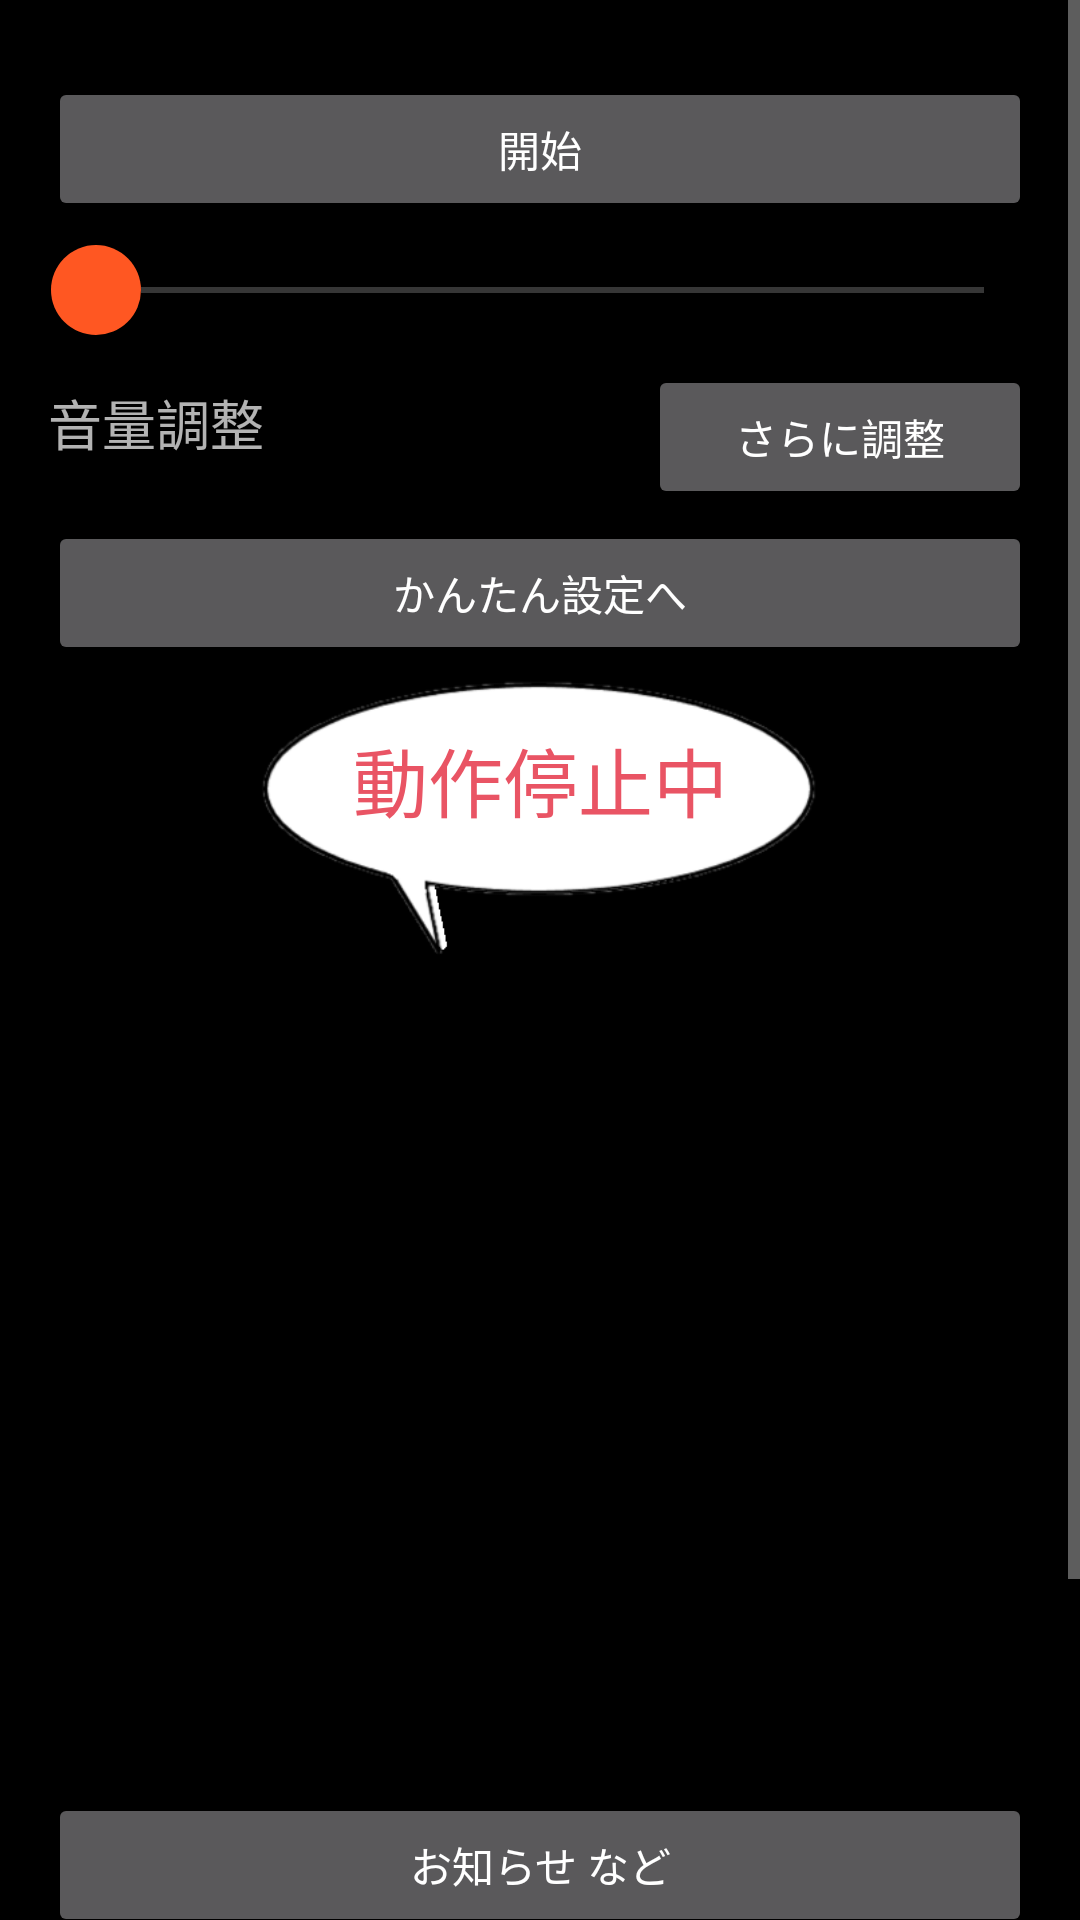

Android layout source for this screen:
<!-- AndroidManifest.xml: activity theme Theme.AppCompat -->
<!-- res/layout/activity_main.xml -->
<?xml version="1.0" encoding="utf-8"?>
<ScrollView
    xmlns:android="http://schemas.android.com/apk/res/android"
    xmlns:app="http://schemas.android.com/apk/res-auto"
    android:layout_width="match_parent"
    android:layout_height="match_parent"
    android:fillViewport="true">

    <androidx.constraintlayout.widget.ConstraintLayout
    android:id="@+id/rootLayout"
    android:layout_width="match_parent"
    android:layout_height="wrap_content"
    android:padding="16dp"
    android:background="@color/dialog_background">

    <TextView
        android:id="@+id/topOfPageBlanker"
        android:layout_width="0dp"
        android:layout_height="wrap_content"
        android:layout_marginTop="8dp"
        android:text=""
        android:textSize="1dp"
        app:layout_constraintEnd_toEndOf="parent"
        app:layout_constraintHorizontal_bias="0.0"
        app:layout_constraintStart_toStartOf="parent"
        app:layout_constraintTop_toTopOf="parent"
        />

    <Button
        android:id="@+id/toggleButton"
        android:layout_width="match_parent"
        android:layout_height="wrap_content"
        android:text="開始"
        app:layout_constraintTop_toBottomOf="@+id/topOfPageBlanker"
        />
    <SeekBar
        android:id="@+id/volumeSeekBar"
        android:layout_width="match_parent"
        android:layout_height="46dp"
        android:layout_marginBottom="4dp"
        android:thumb="@drawable/custom_thumb"
        android:max="100"
        app:layout_constraintTop_toBottomOf="@+id/toggleButton"
        />
    <TextView
        android:id="@+id/tvVolumeValue"
        android:layout_width="160dp"
        android:layout_height="30dp"
        android:layout_marginTop="54dp"
        android:text="音量調整"
        android:textSize="18dp"
        app:layout_constraintTop_toBottomOf="@+id/toggleButton"
        app:layout_constraintStart_toStartOf="parent"
        app:layout_goneMarginStart="16dp"
        />
    <Button
        android:id="@+id/button_moresettings"
        android:layout_width="128dp"
        android:layout_height="wrap_content"
        android:layout_marginTop="48dp"
        android:text="さらに調整"
        app:layout_constraintTop_toBottomOf="@+id/toggleButton"
        app:layout_constraintEnd_toEndOf="parent"
        />
    <Button
        android:id="@+id/button_easysettings"
        android:layout_width="match_parent"
        android:layout_height="wrap_content"
        android:text="かんたん設定へ"
        android:layout_marginTop="4dp"
        app:layout_constraintEnd_toEndOf="parent"
        app:layout_constraintTop_toBottomOf="@+id/button_moresettings"
        />


        <ImageView
            android:id="@+id/centerImage"
            android:layout_width="0dp"
            android:layout_height="0dp"
            android:layout_marginTop="72dp"
            android:layout_marginStart="20dp"
            android:layout_marginEnd="20dp"
            android:maxWidth="160dp"
            android:maxHeight="160dp"
            android:scaleType="centerCrop"
            app:layout_constraintDimensionRatio="1:1"
            app:layout_constraintTop_toBottomOf="@+id/button_easysettings"
            app:layout_constraintStart_toStartOf="parent"
            app:layout_constraintEnd_toEndOf="parent" />


        <ImageView
        android:id="@+id/up_msg_bord"
        android:layout_width="0dp"
        android:layout_height="96dp"
        android:adjustViewBounds="true"
        android:scaleType="fitCenter"
        android:src="@drawable/up_msg_bord"
        android:layout_marginStart="4dp"
        android:layout_marginEnd="4dp"

        android:layout_marginTop="2dp"
        app:layout_constraintTop_toBottomOf="@+id/button_easysettings"
        app:layout_constraintStart_toStartOf="parent"
        app:layout_constraintEnd_toEndOf="parent"

    />


    <TextView
        android:id="@+id/statusText"
        android:layout_width="wrap_content"
        android:layout_height="wrap_content"
        android:gravity="center"
        android:text="動作停止中"
        android:textColor="#e95464"
        android:textSize="25sp"
        android:layout_margin="18dp"
        app:layout_constraintTop_toTopOf="@+id/up_msg_bord"
        app:layout_constraintStart_toStartOf="@+id/up_msg_bord"
        app:layout_constraintEnd_toEndOf="@+id/up_msg_bord"
        />

    <Button
        android:id="@+id/toInfoButton"
        android:layout_width="match_parent"
        android:layout_height="wrap_content"
        android:layout_marginTop="16dp"
        android:text="お知らせ など"
        app:layout_constraintTop_toBottomOf="@+id/centerImage"
        app:layout_constraintEnd_toEndOf="parent"
        />
    

        <TextView
            android:id="@+id/textOfNoiseFilter"
            android:layout_width="0dp"
            android:layout_height="wrap_content"
            android:text="ノイズ除去（搭載スマホのみ対応）"
            android:layout_margin="8dp"
            app:layout_constraintTop_toBottomOf="@id/toInfoButton"
            app:layout_constraintStart_toStartOf="parent"
            app:layout_constraintEnd_toStartOf="@id/noiseFilterSwitch" />

        <Switch
            android:id="@+id/noiseFilterSwitch"
            android:layout_width="wrap_content"
            android:layout_height="wrap_content"
            android:layout_margin="8dp"
            app:layout_constraintTop_toTopOf="@id/textOfNoiseFilter"
            app:layout_constraintBottom_toBottomOf="@id/textOfNoiseFilter"
            app:layout_constraintEnd_toEndOf="parent" />
        <TextView
            android:id="@+id/textOfEmphasis"
            android:layout_width="0dp"
            android:layout_height="wrap_content"
            android:text="ノイズ低減＆音声クリア"
            android:layout_margin="8dp"
            app:layout_constraintTop_toBottomOf="@id/textOfNoiseFilter"
            app:layout_constraintStart_toStartOf="parent"
            app:layout_constraintEnd_toStartOf="@id/emphasisSwitch" />

        <Switch
            android:id="@+id/emphasisSwitch"
            android:layout_width="wrap_content"
            android:layout_height="wrap_content"
            android:layout_margin="8dp"
            app:layout_constraintTop_toTopOf="@id/textOfEmphasis"
            app:layout_constraintBottom_toBottomOf="@id/textOfEmphasis"
            app:layout_constraintEnd_toEndOf="parent" />

        <Button
            android:id="@+id/presetButtonMA"
            android:layout_width="0dp"
            android:layout_height="wrap_content"
            android:text="設定リセット"
            android:layout_marginTop="8dp"
            app:layout_constraintTop_toBottomOf="@id/emphasisSwitch"
            app:layout_constraintStart_toStartOf="parent"
            app:layout_constraintEnd_toStartOf="@id/button_settings" />

        <Button
            android:id="@+id/button_settings"
            android:layout_width="0dp"
            android:layout_height="wrap_content"
            android:text="詳細設定へ"
            android:layout_marginTop="8dp"
            app:layout_constraintTop_toBottomOf="@id/emphasisSwitch"
            app:layout_constraintStart_toEndOf="@id/presetButtonMA"
            app:layout_constraintEnd_toEndOf="parent" />

    </androidx.constraintlayout.widget.ConstraintLayout>
</ScrollView>
<!-- resources referenced by this layout -->
<resources>
  <color name="dialog_background">#000000</color>
  <!-- drawable custom_thumb (drawable) -->
  <shape xmlns:android="http://schemas.android.com/apk/res/android">
      <size
          android:width="30dp"
          android:height="30dp"/>
      <solid android:color="#FF5722"/> 
      <corners android:radius="15dp"/> 
  </shape>
  <!-- drawable up_msg_bord: png bitmap (drawable, 19476 bytes) -->
</resources>
